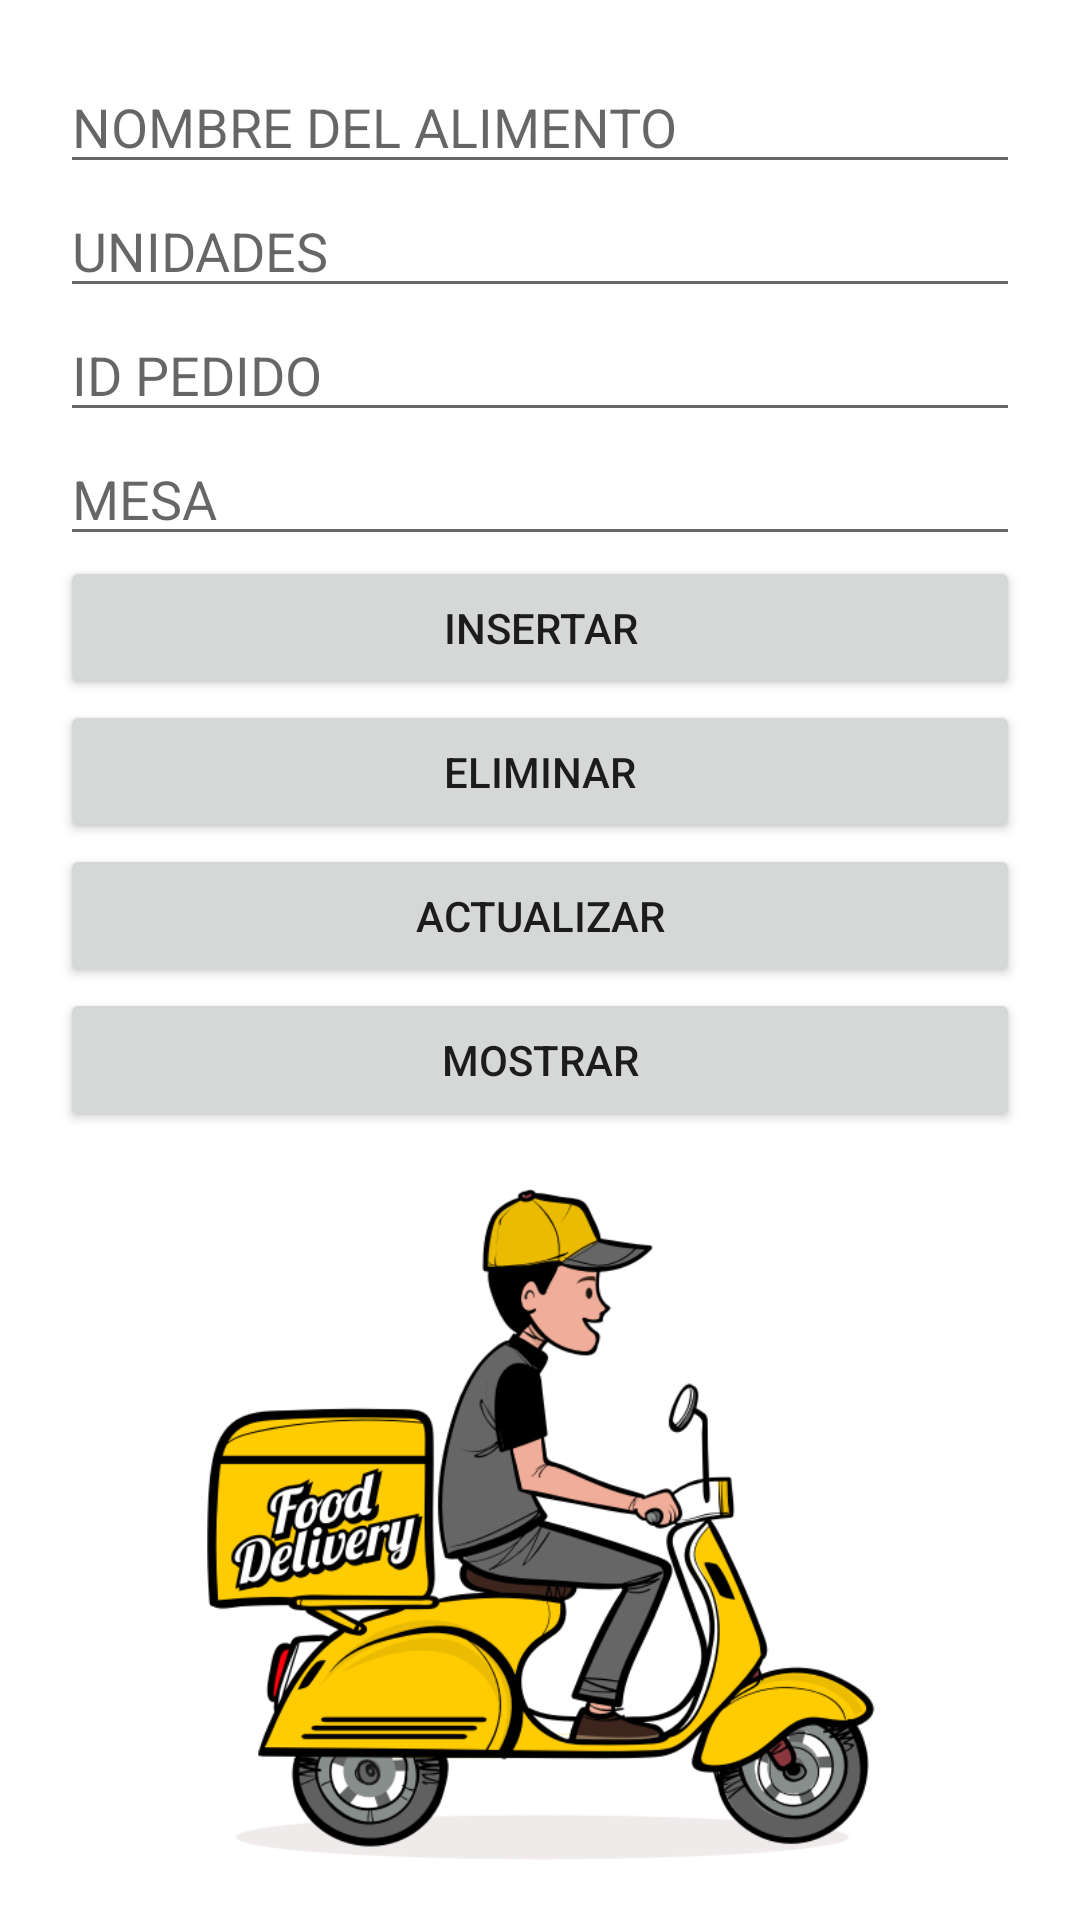

Here is an Android app screen rendered from its layout file. Give the layout XML and the strings, colors and styles it references.
<!-- AndroidManifest.xml: application theme Theme.LADM_U1_Practica2_AlmacenamientoArchivosPlanos_AxelLopezRenteria -->
<!-- res/layout/fragment_gallery.xml -->
<?xml version="1.0" encoding="utf-8"?>
<LinearLayout xmlns:android="http://schemas.android.com/apk/res/android"
    xmlns:app="http://schemas.android.com/apk/res-auto"
    xmlns:tools="http://schemas.android.com/tools"
    android:layout_width="wrap_content"
    android:orientation="vertical"
    android:padding="20dp"
    android:layout_height="wrap_content"
    tools:context=".ui.gallery.GalleryFragment">


    <EditText
        android:id="@+id/alimento"
        android:layout_width="match_parent"
        android:layout_height="wrap_content"
        android:hint="NOMBRE DEL ALIMENTO" />

    <EditText
        android:id="@+id/unidad"
        android:layout_width="match_parent"
        android:layout_height="wrap_content"
        android:hint="UNIDADES"
        android:inputType="number"/>

    <EditText
        android:id="@+id/idpedidos"
        android:layout_width="match_parent"
        android:layout_height="wrap_content"
        android:inputType="number"
        android:hint="ID PEDIDO" />
    <EditText
        android:id="@+id/mesa"
        android:layout_width="match_parent"
        android:layout_height="wrap_content"
        android:inputType="number"
        android:hint="MESA" />

    <Button
        android:id="@+id/insertar"
        android:layout_width="match_parent"
        android:layout_height="wrap_content"
        android:text="INSERTAR" />
    <Button
        android:id="@+id/eliminar"
        android:layout_width="match_parent"
        android:layout_height="wrap_content"
        android:text="ELIMINAR" />
    <Button
        android:id="@+id/actualizar"
        android:layout_width="match_parent"
        android:layout_height="wrap_content"
        android:text="ACTUALIZAR" />
    <Button
        android:id="@+id/mostrar"
        android:layout_width="match_parent"
        android:layout_height="wrap_content"
        android:text="MOSTRAR" />

    <TextView
        android:layout_width="match_parent"
        android:layout_height="wrap_content"
        android:id="@+id/resultado"/>

    <ImageView
        android:layout_width="match_parent"
        android:layout_height="wrap_content"
        android:src="@drawable/pedido"
        />

</LinearLayout>
<!-- resources referenced by this layout -->
<resources>
  <!-- drawable pedido: png bitmap (drawable-v24, 91270 bytes) -->
  <style name="Theme.LADM_U1_Practica2_AlmacenamientoArchivosPlanos_AxelLopezRenteria" parent="Theme.MaterialComponents.DayNight.DarkActionBar">
          
          <item name="colorPrimary">@color/purple_500</item>
          <item name="colorPrimaryVariant">@color/purple_700</item>
          <item name="colorOnPrimary">@color/white</item>
          
          <item name="colorSecondary">@color/teal_200</item>
          <item name="colorSecondaryVariant">@color/teal_700</item>
          <item name="colorOnSecondary">@color/black</item>
          
          <item name="android:statusBarColor" tools:targetApi="l">?attr/colorPrimaryVariant</item>
          
      </style>
  <!-- not gathered from this repository: default colours our renderer supplied (Android Studio template values) -->
  <color name="purple_500">#FF6200EE</color>
  <color name="purple_700">#FF3700B3</color>
  <color name="teal_200">#FF03DAC5</color>
  <color name="teal_700">#FF018786</color>
  <color name="black">#FF000000</color>
  <color name="white">#FFFFFFFF</color>
</resources>
